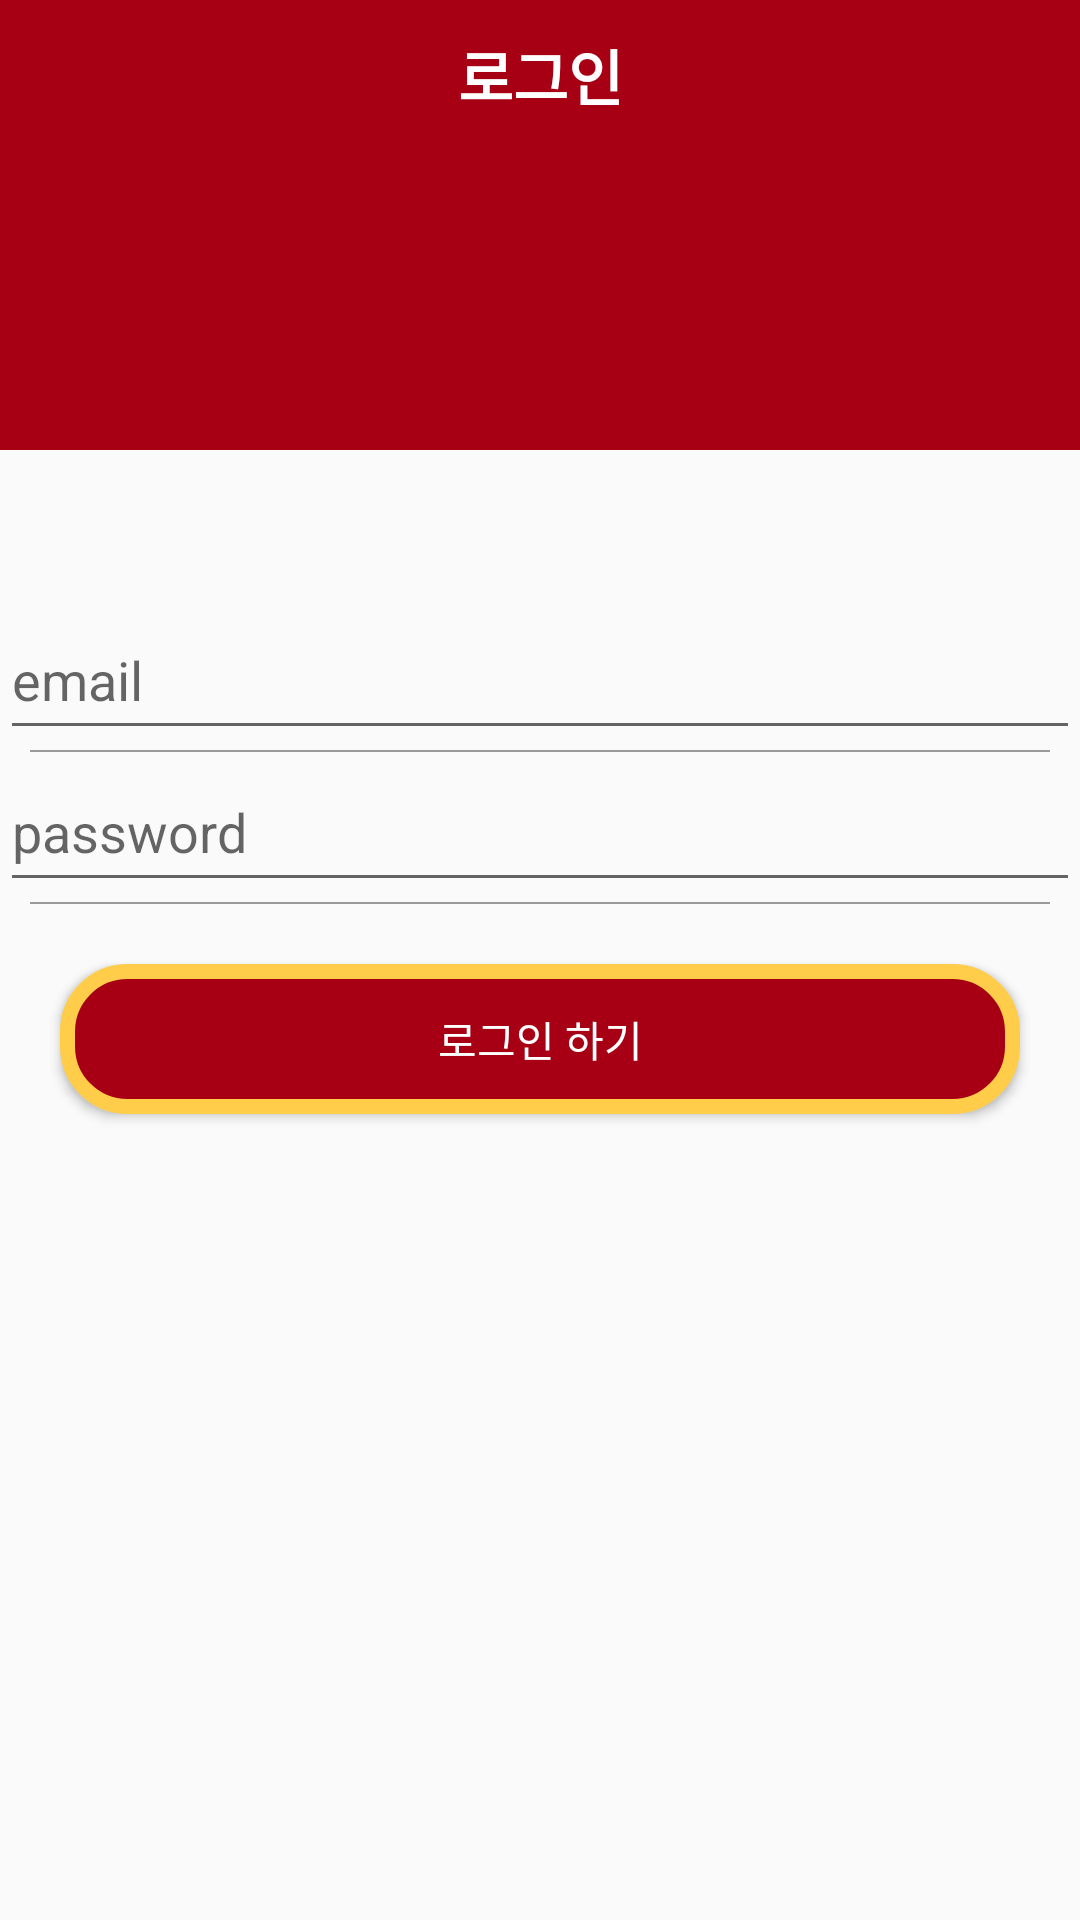

Layout XML and referenced resources for this Android screen:
<!-- AndroidManifest.xml: application theme Theme.HolySeat -->
<!-- res/layout/activity_login.xml -->
<?xml version="1.0" encoding="utf-8"?>
<layout>
    <LinearLayout xmlns:android="http://schemas.android.com/apk/res/android"
        xmlns:app="http://schemas.android.com/apk/res-auto"
        xmlns:tools="http://schemas.android.com/tools"
        android:layout_width="match_parent"
        android:layout_height="match_parent"
        android:orientation="vertical"
        tools:context=".auth.LoginActivity">

        <LinearLayout
            android:layout_width="match_parent"
            android:layout_height="150dp"
            android:background="@color/mainColor"
            android:orientation="vertical">

            <TextView
                android:layout_width="match_parent"
                android:layout_height="50dp"
                android:gravity="center"
                android:text="로그인"
                android:textColor="@color/white"
                android:textSize="20sp"
                android:textStyle="bold" />

            <ImageView
                android:src="@drawable/holyseatlogo"
                android:layout_gravity="center"
                android:layout_width="100dp"
                android:layout_height="100dp"/>


        </LinearLayout>

        <LinearLayout
            android:layout_width="match_parent"
            android:layout_height="wrap_content"
            android:layout_marginTop="50dp"
            android:orientation="vertical">

            <EditText
                android:id="@+id/emailArea"
                android:layout_width="match_parent"
                android:layout_height="50dp"
                android:hint="email"
                style="@style/AuthEditText"
                />

            <LinearLayout
                android:layout_width="match_parent"
                android:layout_height="0.5dp"
                android:layout_marginStart="10dp"
                android:layout_marginEnd="10dp"
                android:background="#999999" />

            <EditText
                android:id="@+id/passwordArea"
                android:layout_width="match_parent"
                android:layout_height="50dp"
                android:hint="password"
                android:inputType="textPassword"
                style="@style/AuthEditText"
                />

            <LinearLayout
                android:layout_width="match_parent"
                android:layout_height="0.5dp"
                android:layout_marginStart="10dp"
                android:layout_marginEnd="10dp"
                android:background="#999999" />

            <Button
                android:id="@+id/loginBtn"
                android:layout_margin="20dp"
                android:background="@drawable/background_radius_red"
                android:textColor="@color/white"
                android:text="로그인 하기"
                android:layout_width="match_parent"
                android:layout_height="50dp"/>

        </LinearLayout>

    </LinearLayout>

</layout>
<!-- resources referenced by this layout -->
<resources>
  <color name="mainColor">#A70014</color>
  <color name="white">#FFFFFFFF</color>
  <!-- drawable background_radius_red (drawable) -->
  <?xml version="1.0" encoding="utf-8"?>
  <shape xmlns:android="http://schemas.android.com/apk/res/android"
      android:shape="rectangle">
      <solid android:color="@color/mainColor" />
      <corners android:radius="20dp" />
      <stroke
          android:width="5dp"
          android:color="@color/yellow" />
  </shape>
  <style name="Theme.HolySeat" parent="Theme.AppCompat.DayNight.NoActionBar">
          
          <item name="colorPrimary">@color/purple_500</item>
          <item name="colorPrimaryVariant">@color/purple_700</item>
          <item name="colorOnPrimary">@color/white</item>
          
          <item name="colorSecondary">@color/teal_200</item>
          <item name="colorSecondaryVariant">@color/teal_700</item>
          <item name="colorOnSecondary">@color/black</item>
          
          <item name="android:statusBarColor" tools:targetApi="l">?attr/colorPrimaryVariant</item>
          
      </style>
  <color name="yellow">#FFCD4A</color>
  <color name="purple_500">#FF6200EE</color>
  <color name="purple_700">#FF3700B3</color>
  <color name="teal_200">#FF03DAC5</color>
  <color name="teal_700">#FF018786</color>
  <color name="black">#FF000000</color>
</resources>
